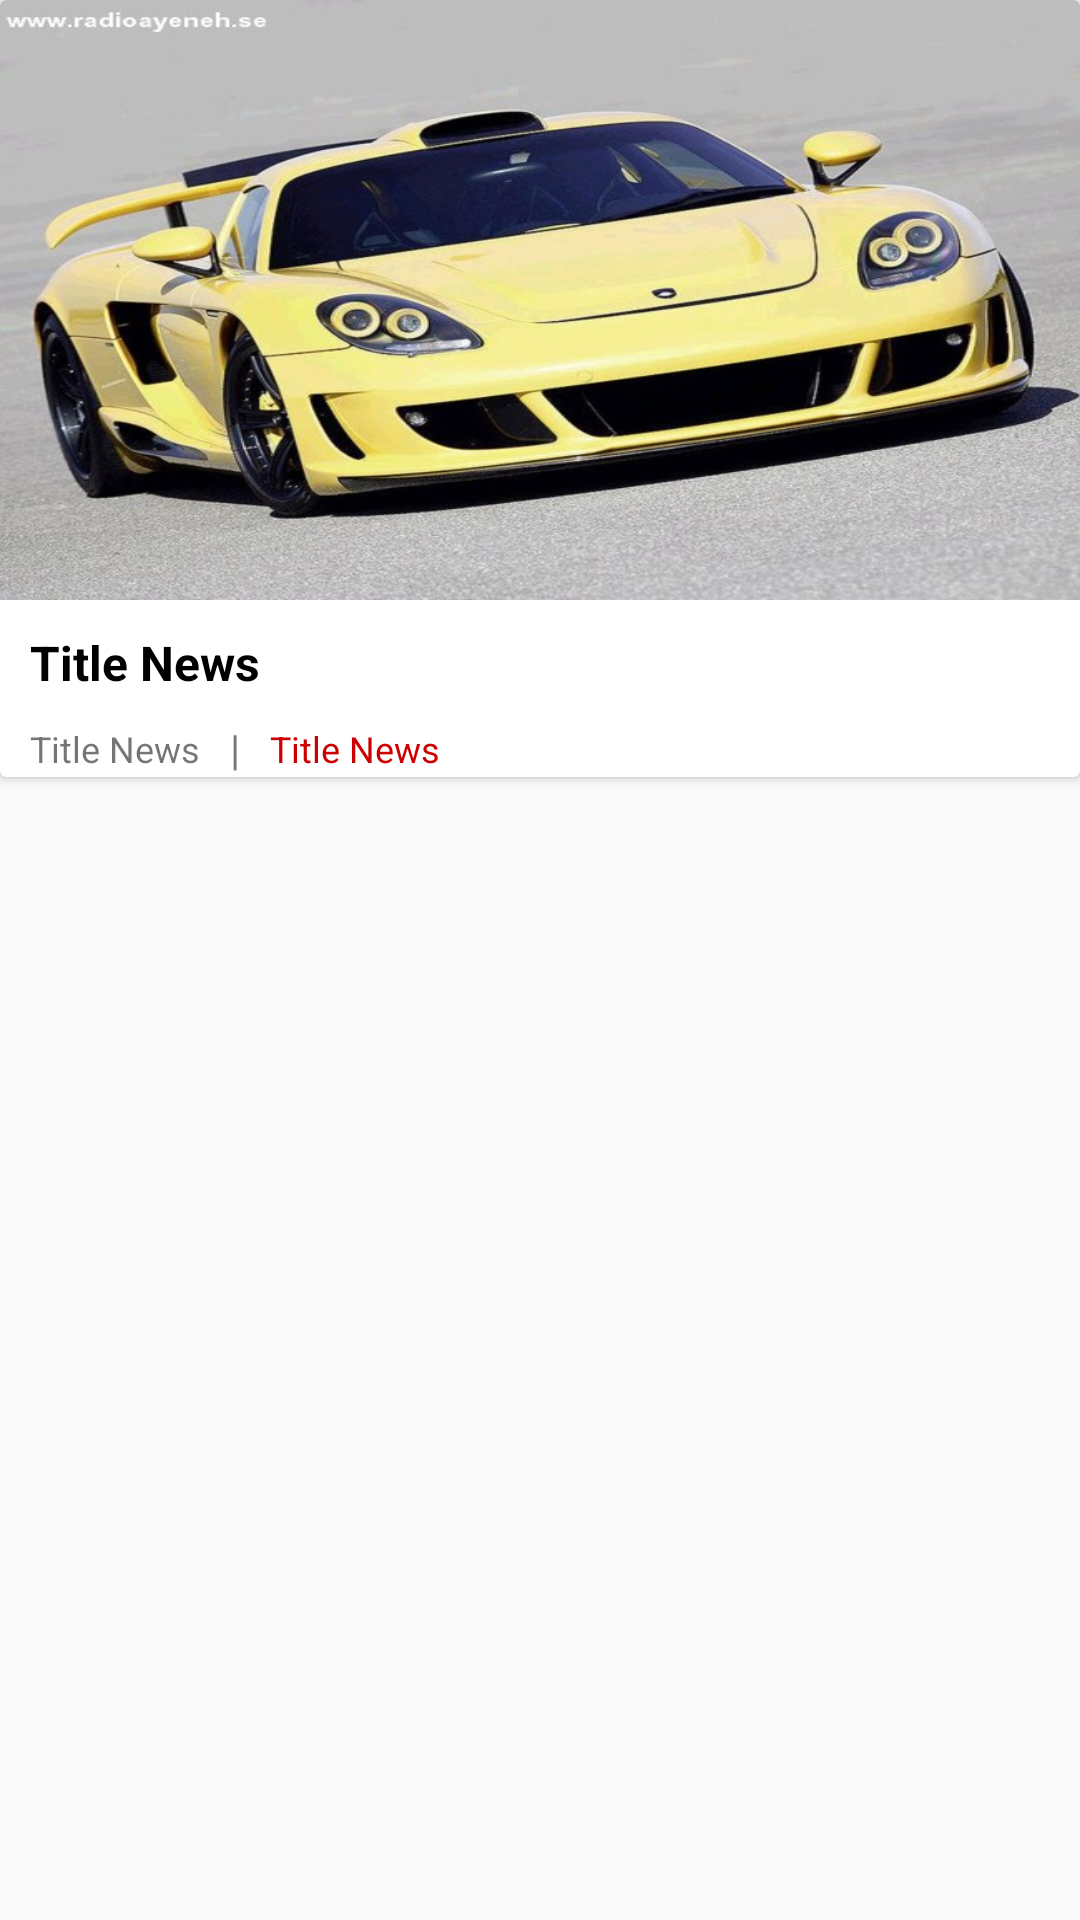

Android layout source for this screen:
<!-- AndroidManifest.xml: application theme AppTheme -->
<!-- res/layout/activity_mynews.xml -->
<?xml version="1.0" encoding="utf-8"?>
<ScrollView xmlns:android="http://schemas.android.com/apk/res/android"
    xmlns:app="http://schemas.android.com/apk/res-auto"
    xmlns:card_view="http://schemas.android.com/apk/res-auto"
    xmlns:tools="http://schemas.android.com/tools"
    app:layout_behavior="@string/appbar_scrolling_view_behavior"
    tools:context="com.kashmirobserver.news.view.MainActivity"
    android:id="@+id/main_scroll"
    android:layout_width="match_parent"
    android:layout_height="match_parent">

    <LinearLayout

        android:id="@+id/content_main"
        android:layout_width="match_parent"
        android:layout_height="match_parent"
        android:orientation="vertical"
        android:weightSum="3"
        >

        <android.support.v7.widget.CardView
            android:id="@+id/card_view1"
            android:layout_width="match_parent"
            android:layout_height="match_parent"

            >

            <RelativeLayout
                android:layout_width="match_parent"
                android:layout_height="match_parent">

                <ImageView
                    android:id="@+id/thumbnail"
                    android:layout_width="match_parent"
                    android:layout_height="200dp"
                    android:layout_centerHorizontal="true"
                    android:background="?attr/selectableItemBackgroundBorderless"
                    android:clickable="true"
                    android:scaleType="fitXY"
                    android:src="@drawable/pic7" />

                <LinearLayout
                    android:layout_width="match_parent"
                    android:layout_height="wrap_content"
                    android:layout_below="@id/thumbnail"
                    android:orientation="vertical">

                    <TextView
                        android:id="@+id/list_item_recyclerview_category_title"
                        android:layout_width="100dp"
                        android:layout_height="20dp"
                        android:layout_gravity="left"
                        android:layout_marginLeft="10dp"
                        android:layout_marginTop="10dp"
                        android:textColor="#000"
                        android:textStyle="bold"
                        android:ellipsize="end"
                        android:maxLines="2"
                        android:text="Title News"
                        android:textSize="@dimen/live_banner_title_size" />

                    <LinearLayout
                        android:layout_width="match_parent"
                        android:layout_height="wrap_content"
                        android:layout_marginTop="10dp">
                        <TextView
                            android:id="@+id/time"
                            android:layout_width="wrap_content"
                            android:layout_height="wrap_content"
                            android:layout_gravity="center|end"
                            android:layout_marginLeft="10dp"
                            android:ellipsize="end"
                            android:maxLines="2"
                            android:text="Title News"
                            android:textSize="12sp" />
                        <TextView
                            android:layout_width="wrap_content"
                            android:layout_height="wrap_content"
                            android:layout_gravity="center|end"
                            android:layout_marginLeft="10dp"
                            android:text="|"
                            />
                        <TextView
                            android:id="@+id/category"
                            android:layout_width="wrap_content"
                            android:layout_height="wrap_content"
                            android:layout_gravity="center|end"
                            android:layout_marginLeft="10dp"
                            android:ellipsize="end"
                            android:textColor="@color/colorBackTab"
                            android:maxLines="2"
                            android:text="Title News"
                            android:textSize="12sp" />
                    </LinearLayout>

                </LinearLayout>


            </RelativeLayout>

        </android.support.v7.widget.CardView>

        <android.support.v7.widget.RecyclerView
            android:id="@+id/recycler_view_live"
            android:layout_width="match_parent"
            android:layout_height="match_parent"
            android:layout_margin="5dp"
            android:layout_weight="1.2"
            android:clipToPadding="true" />


    </LinearLayout>
</ScrollView>
<!-- resources referenced by this layout -->
<resources>
  <color name="colorBackTab">#CC0000</color>
  <dimen name="live_banner_title_size">16sp</dimen>
  <!-- drawable pic7: jpg bitmap (drawable, 84439 bytes) -->
  <style name="AppTheme" parent="Theme.AppCompat.Light">
          
          <item name="colorPrimary">@color/colorBackTab</item>
          <item name="colorPrimaryDark">@color/colorPrimaryDark</item>
          <item name="colorAccent">@color/colorAccent</item>
      </style>
  <color name="colorPrimaryDark">#303F9F</color>
  <color name="colorAccent">#CC0000</color>
</resources>
